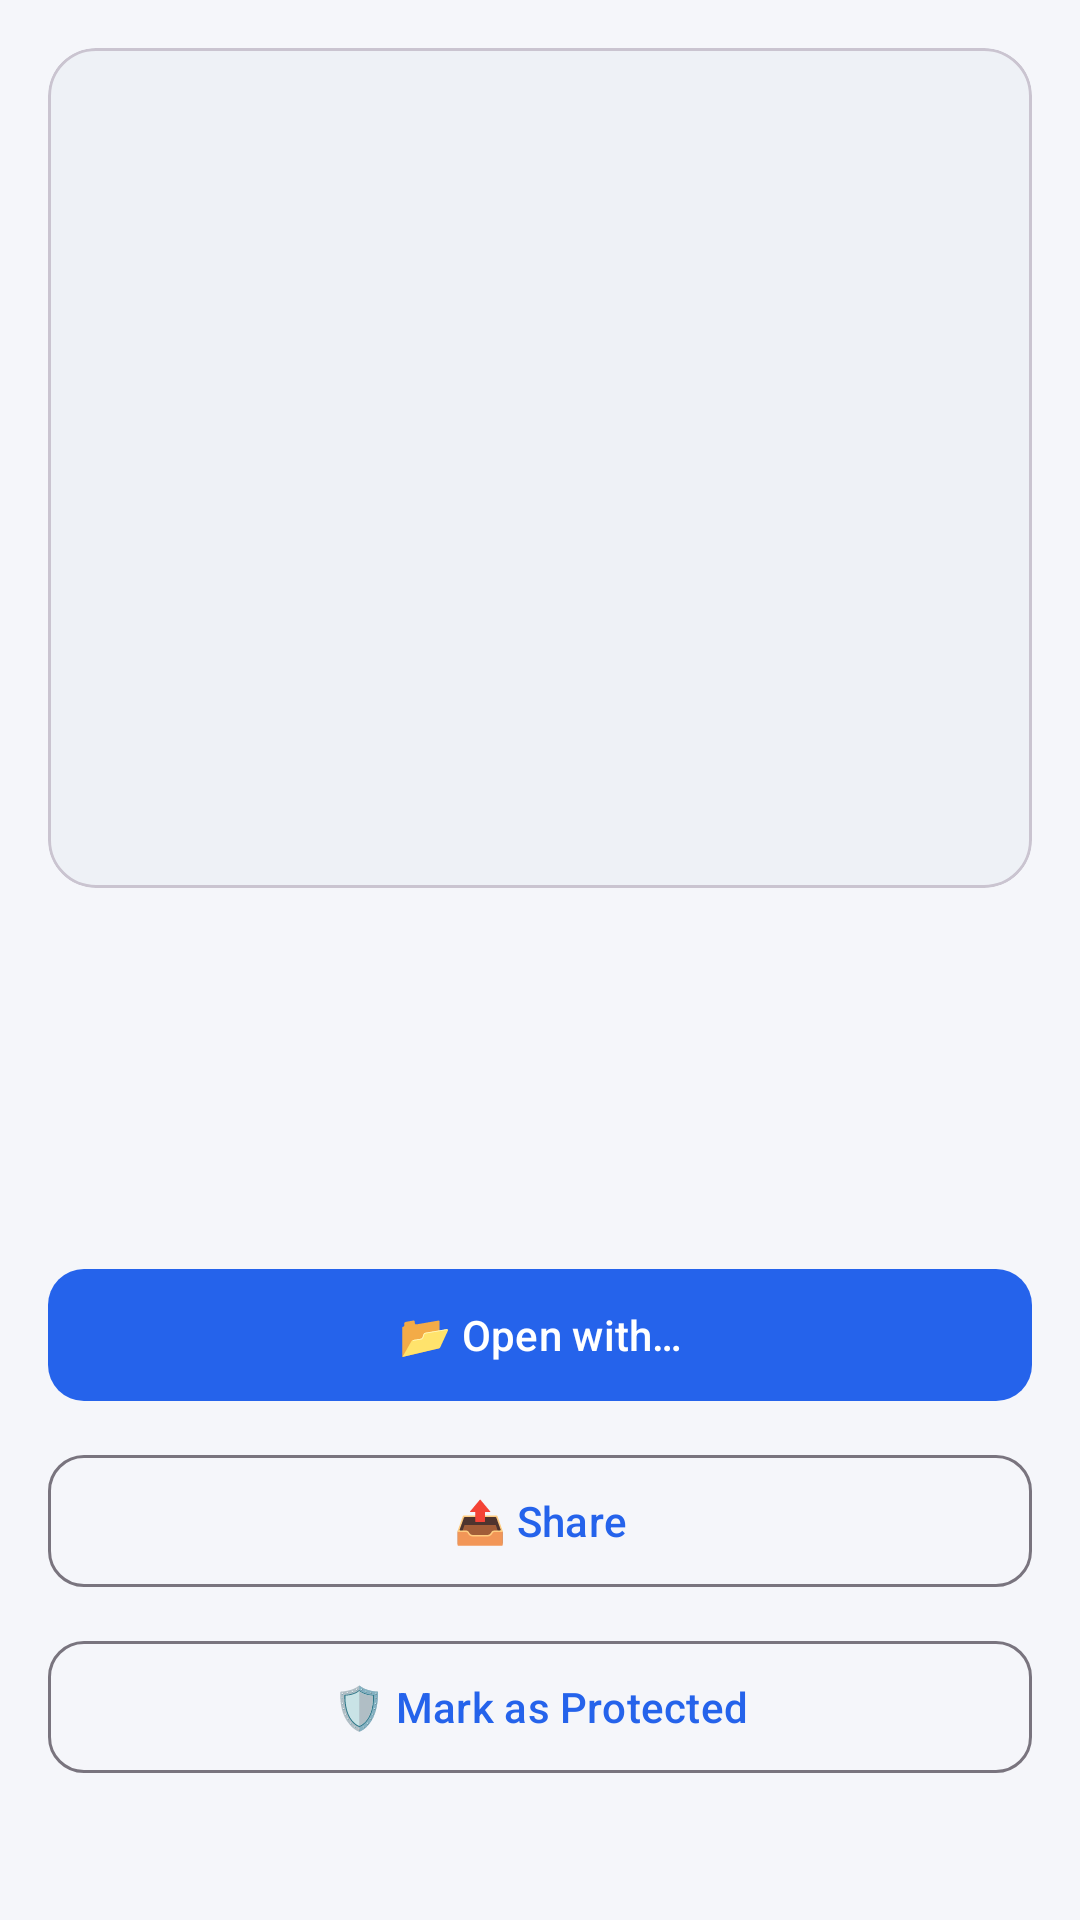

Here is an Android app screen rendered from its layout file. Give the layout XML and the strings, colors and styles it references.
<!-- AndroidManifest.xml: application theme Theme.StorageCleaner -->
<!-- res/layout/fragment_file_preview.xml -->
<?xml version="1.0" encoding="utf-8"?>
<androidx.core.widget.NestedScrollView
    xmlns:android="http://schemas.android.com/apk/res/android"
    xmlns:tools="http://schemas.android.com/tools"
    android:layout_width="match_parent" android:layout_height="match_parent"
    android:background="@color/background">

    <LinearLayout android:layout_width="match_parent" android:layout_height="wrap_content"
        android:orientation="vertical" android:padding="16dp">

        <com.google.android.material.card.MaterialCardView
            android:layout_width="match_parent" android:layout_height="280dp"
            app:cardCornerRadius="16dp" app:cardBackgroundColor="@color/surface_variant"
            xmlns:app="http://schemas.android.com/apk/res-auto">
            <FrameLayout android:layout_width="match_parent" android:layout_height="match_parent">
                <ImageView android:id="@+id/ivPreview"
                    android:layout_width="match_parent" android:layout_height="match_parent"
                    android:scaleType="centerInside" android:contentDescription="@null"
                    android:visibility="gone"/>
                <ImageView android:id="@+id/ivIcon"
                    android:layout_width="96dp" android:layout_height="96dp"
                    android:layout_gravity="center" android:contentDescription="@null"/>
            </FrameLayout>
        </com.google.android.material.card.MaterialCardView>

        <TextView android:id="@+id/tvFileName"
            android:layout_width="match_parent" android:layout_height="wrap_content"
            android:layout_marginTop="16dp" android:textSize="17sp" android:textStyle="bold"
            tools:text="IMG_20260428_142315.jpg"/>

        <TextView android:id="@+id/tvFileDetails"
            android:layout_width="match_parent" android:layout_height="wrap_content"
            android:layout_marginTop="4dp" android:textSize="13sp" android:textColor="@color/text_secondary"
            tools:text="4.2 MB · 4032×3024 · Modified 28 Apr 2026, 14:23"/>

        <TextView android:id="@+id/tvMimeType"
            android:layout_width="match_parent" android:layout_height="wrap_content"
            android:layout_marginTop="2dp" android:textSize="12sp" android:textColor="@color/text_secondary"
            tools:text="image/jpeg"/>

        <TextView android:id="@+id/tvFilePath"
            android:layout_width="match_parent" android:layout_height="wrap_content"
            android:layout_marginTop="8dp" android:textSize="12sp" android:textColor="@color/text_secondary"
            tools:text="/storage/emulated/0/DCIM/Camera/IMG_20260428_142315.jpg"/>

        <com.google.android.material.button.MaterialButton
            android:id="@+id/btnOpen"
            android:layout_width="match_parent" android:layout_height="52dp"
            android:layout_marginTop="20dp" android:text="📂 Open with…" app:cornerRadius="12dp"
            xmlns:app="http://schemas.android.com/apk/res-auto"/>

        <com.google.android.material.button.MaterialButton
            android:id="@+id/btnShare"
            style="@style/Widget.Material3.Button.OutlinedButton"
            android:layout_width="match_parent" android:layout_height="52dp"
            android:layout_marginTop="10dp" android:text="📤 Share"
            app:cornerRadius="12dp" xmlns:app="http://schemas.android.com/apk/res-auto"/>

        <com.google.android.material.button.MaterialButton
            android:id="@+id/btnProtect"
            style="@style/Widget.Material3.Button.OutlinedButton"
            android:layout_width="match_parent" android:layout_height="52dp"
            android:layout_marginTop="10dp" android:text="🛡️ Mark as Protected"
            app:cornerRadius="12dp" xmlns:app="http://schemas.android.com/apk/res-auto"/>

    </LinearLayout>
</androidx.core.widget.NestedScrollView>
<!-- resources referenced by this layout -->
<resources>
  <color name="background">#F5F6FA</color>
  <color name="surface_variant">#EEF1F6</color>
  <color name="text_secondary">#6B7280</color>
  <style name="Theme.StorageCleaner" parent="Theme.Material3.DayNight.NoActionBar">
          <item name="colorPrimary">@color/primary</item>
          <item name="colorPrimaryDark">@color/primary_dark</item>
          <item name="colorOnPrimary">@color/white</item>
          <item name="android:windowBackground">@color/background</item>
          <item name="android:statusBarColor">@color/primary</item>
      </style>
  <color name="primary">#2563EB</color>
  <color name="primary_dark">#1E40AF</color>
  <color name="white">#FFFFFF</color>
</resources>
